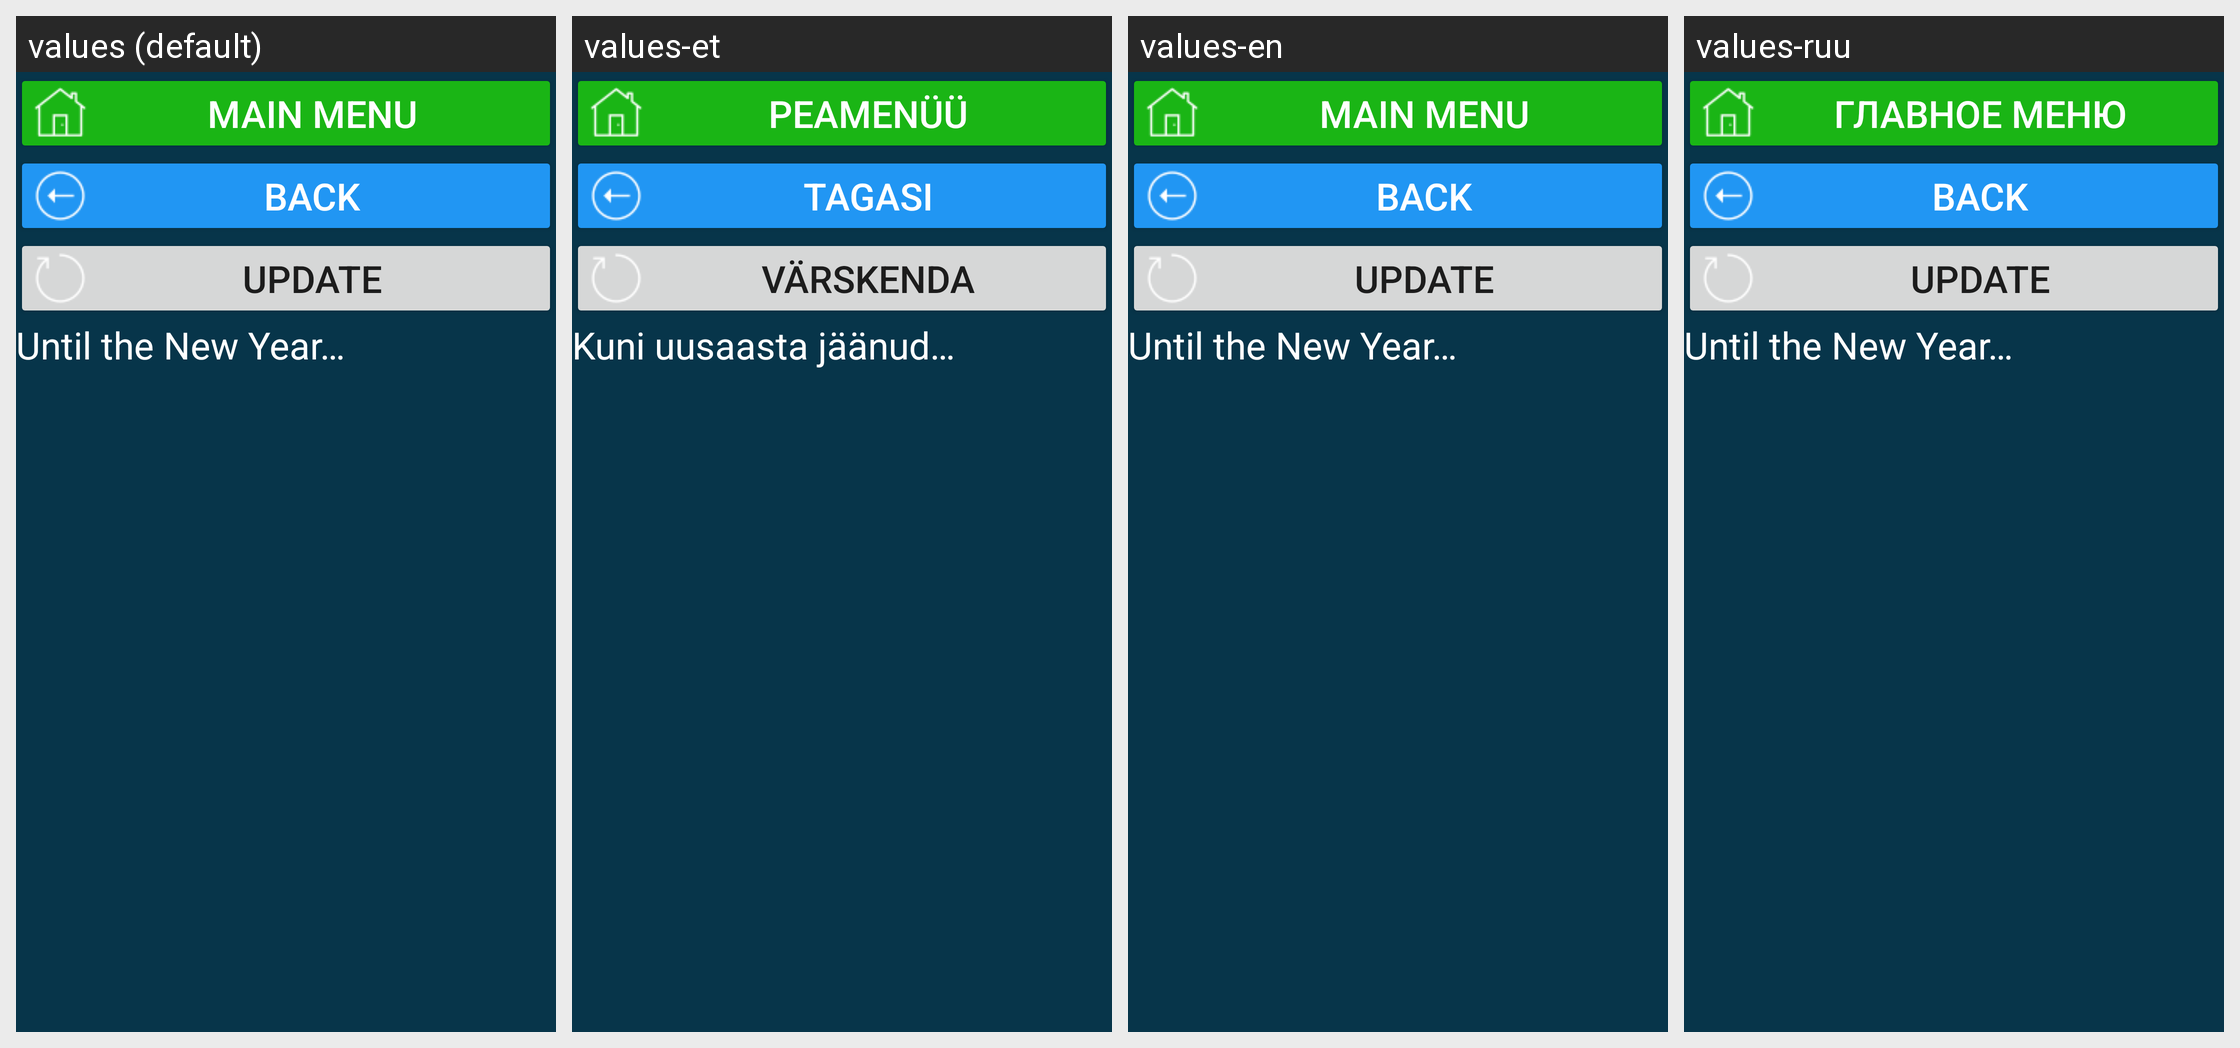

The Android screen above is rendered under several locales of the same app. Produce the string resources it draws, with the default and per-locale values.
Android screen res/layout/activity_kz_hol_new_year.xml rendered under 4 locales, left to right: values (default), values-et, values-en, values-ruu. Device: Nexus 5 (rendered at 1080×1920; each locale shown at half size, 540×960, under a caption strip naming it); theme Theme.CalculatorData.
Other locales in the repository, not shown: values-de, values-fr, values-kk, values-ru, values-tr, values-uk.
Strings drawn on this screen, with the default value and each locale's value (text and hints the layout hard-codes, and strings that could not be matched under every locale, appear in the picture but are not listed):

main_menu
  values: main menu
  values-et: Peamenüü
  values-en: main menu
  values-ruu: главное меню

b_back_to_holidays_act
  values: back
  values-et: tagasi
  values-en: back
  values-ruu: back  [not translated; the default value is used]

res_b_update
  values: Update
  values-et: Värskenda
  values-en: Update
  values-ruu: Update  [not translated; the default value is used]

do_ng_ostalos
  values: Until the New Year…
  values-et: Kuni uusaasta jäänud…
  values-en: Until the New Year…
  values-ruu: Until the New Year…  [not translated; the default value is used]
